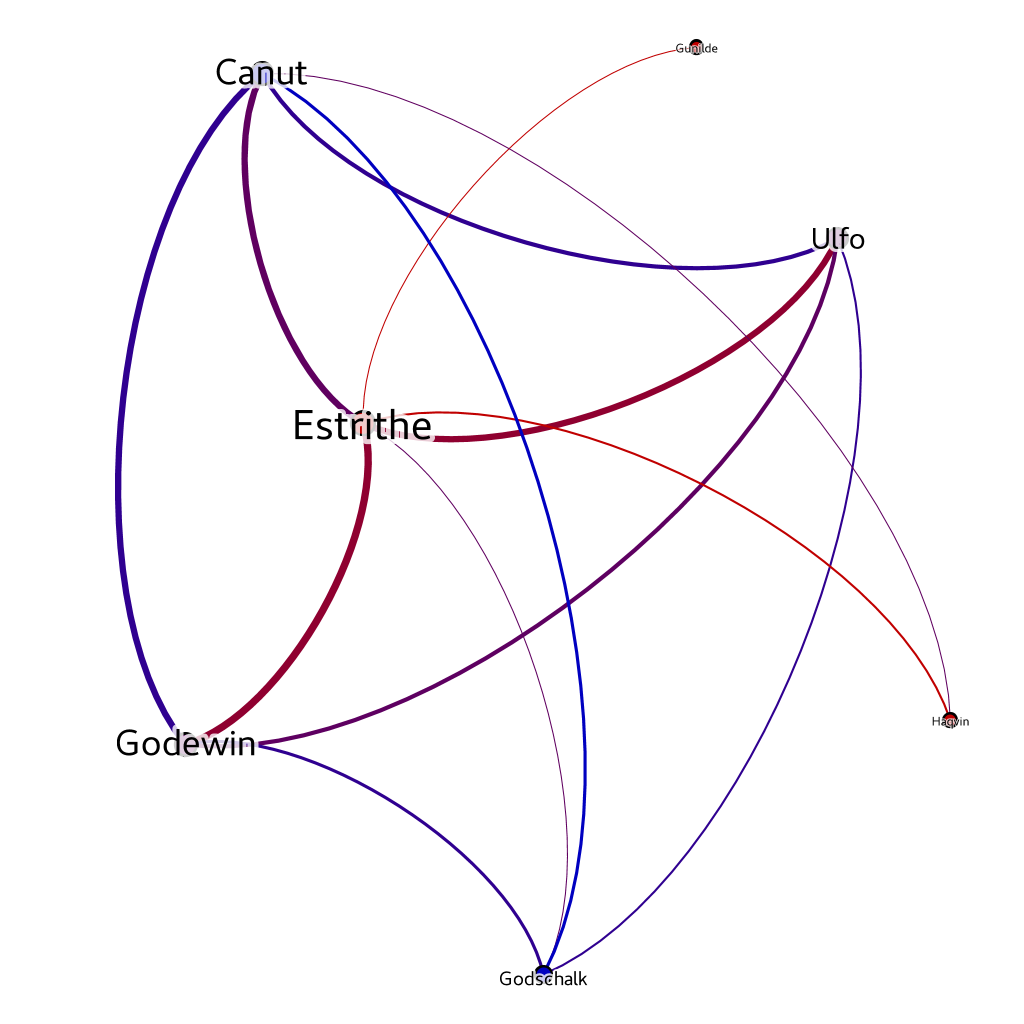

Source data for this figure (header and first rows):
Source, Type, Target, Weight
ulfo, Undirected, estrithe, 6
ulfo, Undirected, godewin, 4
ulfo, Undirected, canut, 4
ulfo, Undirected, godschalk, 2
estrithe, Undirected, gunilde, 1
estrithe, Undirected, godewin, 7
estrithe, Undirected, canut, 6
estrithe, Undirected, haqvin, 2
estrithe, Undirected, godschalk, 1
godewin, Undirected, canut, 6
godewin, Undirected, godschalk, 3
canut, Undirected, haqvin, 1
canut, Undirected, godschalk, 3
